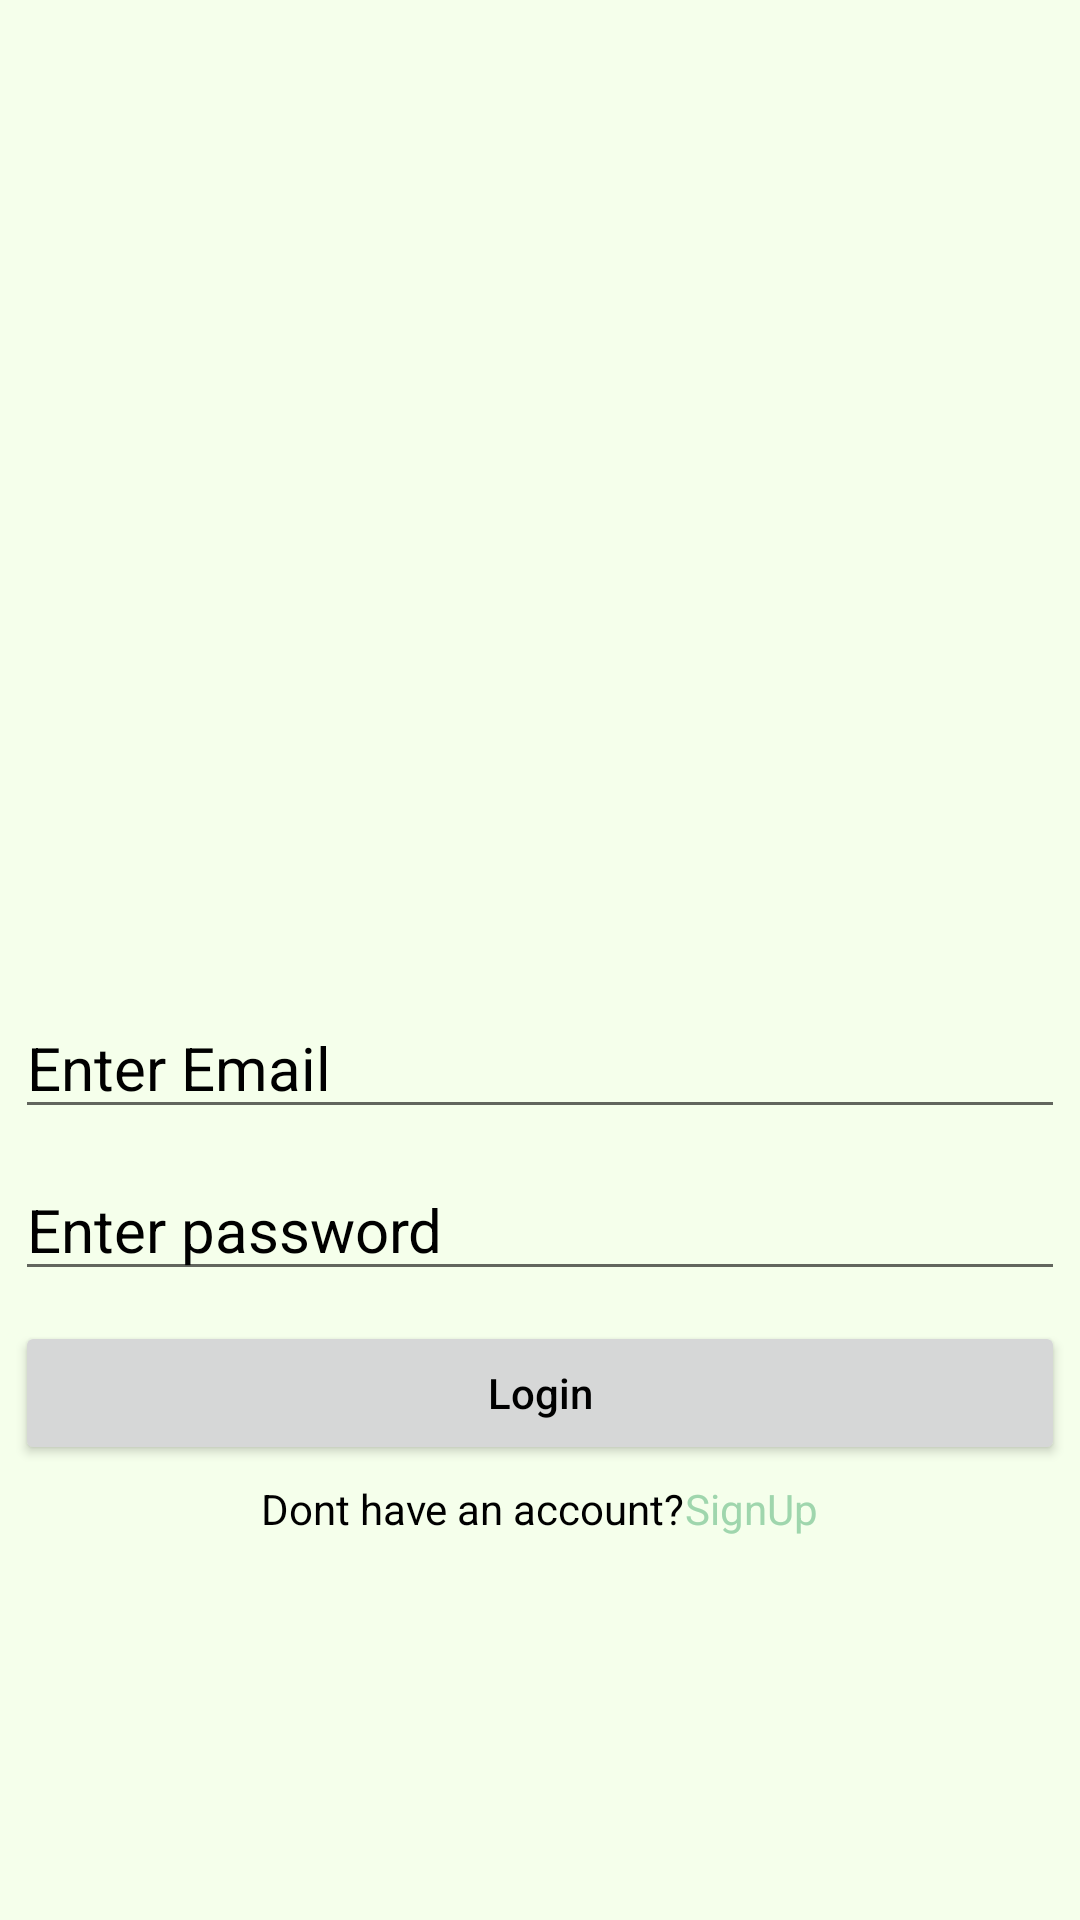

Reconstruct the res/layout file that produces this screen, plus the resources it refers to.
<!-- AndroidManifest.xml: application theme Theme.PersonalFinanceTracking -->
<!-- res/layout/activity_login.xml -->
<?xml version="1.0" encoding="utf-8"?>
<LinearLayout xmlns:android="http://schemas.android.com/apk/res/android"
    xmlns:app="http://schemas.android.com/apk/res-auto"
    xmlns:tools="http://schemas.android.com/tools"
    android:layout_width="match_parent"
    android:layout_height="match_parent"
    android:orientation="vertical"
    android:gravity="center"
    android:layout_margin="20dp"
    tools:context=".LoginActivity"
    android:background="@color/BackGroundcolor2"
    >

    <ImageView
        android:layout_width="200dp"
        android:layout_height="200dp"
        android:src="@drawable/applogo"/>

    <EditText
        android:id="@+id/email"
        android:layout_width="match_parent"
        android:layout_height="wrap_content"
        android:hint="Enter Email"
        android:textColor="#000"
        android:textSize="20sp"
        android:layout_margin="5dp"
        android:inputType="textEmailAddress"
        android:textColorHint="#000"
        />

    <EditText
        android:id="@+id/password"
        android:layout_width="match_parent"
        android:layout_height="wrap_content"
        android:hint="Enter password"
        android:textColor="#000"
        android:layout_margin="5dp"
        android:inputType="textPassword"
        android:textSize="20sp"
        android:textColorHint="#000"
        />

    <Button

        android:layout_width="match_parent"
        android:layout_height="wrap_content"
        android:textAllCaps="false"
        android:layout_margin="5dp"
        android:text="Login"
        android:onClick="loginmethod"
        />
    <LinearLayout
        android:layout_width="wrap_content"
        android:layout_height="wrap_content"
        android:orientation="horizontal"
        android:gravity="center"
        >
        <TextView

            android:layout_width="match_parent"
            android:layout_height="wrap_content"
            android:text="Dont have an account?"


            />

    <TextView

        android:layout_width="match_parent"
        android:layout_height="wrap_content"
        android:textColor="#9fd6ad"
        android:text="SignUp"

        android:onClick="directToregister"
        />
</LinearLayout>




</LinearLayout>
<!-- resources referenced by this layout -->
<resources>
  <color name="BackGroundcolor2">#f5ffeb</color>
  <style name="Theme.PersonalFinanceTracking" parent="Theme.MaterialComponents.DayNight.NoActionBar">
          
          <item name="colorPrimary">@color/AppBarColor</item>
          <item name="colorPrimaryVariant">@color/AppBarColor</item>
          <item name="colorOnPrimary">@color/AppBarColor</item>
          
          <item name="colorSecondary">@color/AppBarColor</item>
          <item name="colorSecondaryVariant">@color/AppBarColor</item>
          <item name="colorOnSecondary">@color/black</item>
          <item name="android:textColor">#000</item>
          <item name="android:statusBarColor">@color/purple_500</item>
  
  
  
          
  
          
      </style>
  <color name="AppBarColor">#5ee065</color>
  <color name="black">#FFFFFF</color>
  <color name="purple_500">#000000</color>
</resources>
